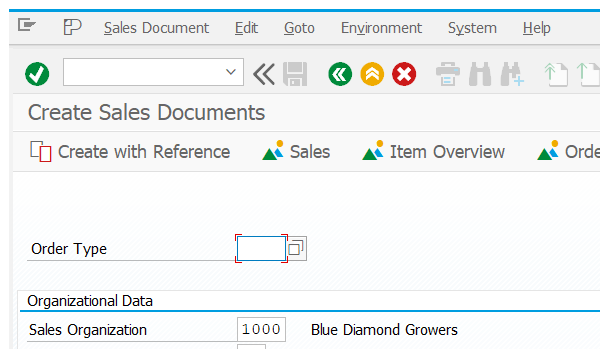
Task: Test Automation Project
Workflow: Step_02_CreateSalesOrder

Step 1: Attach Window 'saplogon.exe Create' on the element in window 'Create Sales Documents' (saplogon.exe)

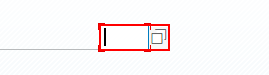
Step 2: type [in_ContractType] into 'CTextField Sales'

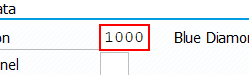
Step 3: type [in_SalesOrgniazation] into 'CTextField Sales'

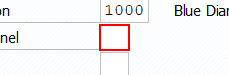
Step 4: type [in_DistChannel] into 'CTextField Distribution'

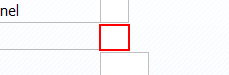
Step 5: type [in_Division] into 'CTextField  Division'

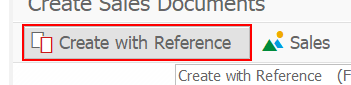
Step 6: click on 'Button Create'

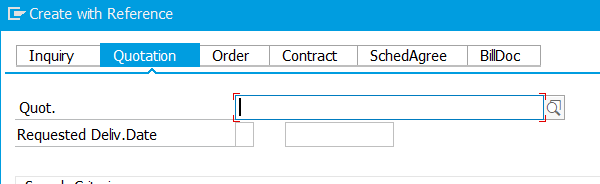
Step 7: Attach Window 'saplogon.exe Create' on the dialog in window 'Create with Reference' (saplogon.exe)

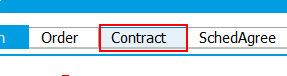
Step 8: click on 'Tab  Contract'

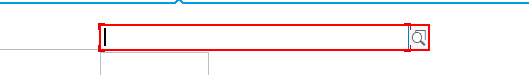
Step 9: type [in_Contract_Number] into 'CTextField Sales' in window 'Create with Reference/Release from Contract' (saplogon.exe)

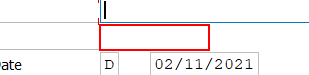
Step 10: type [in_Sold_to_Party] into 'CTextField Sold-To' in window 'Create with Reference/Release from Contract' (saplogon.exe)

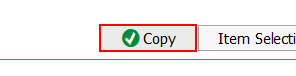
Step 11: click on 'Button  Copy' in window 'Create with Reference/Release from Contract' (saplogon.exe)

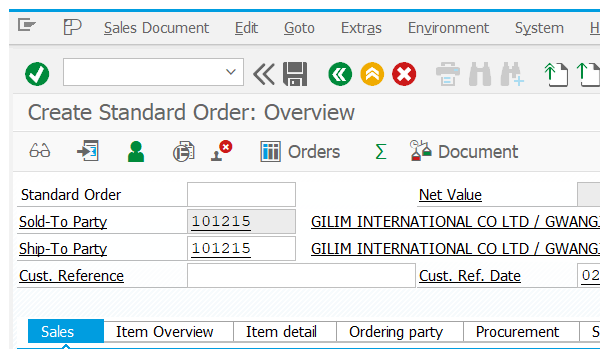
Step 12: Attach Window 'saplogon.exe Create' on the element in window 'Create Standard Order: Overview' (saplogon.exe)

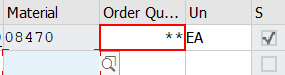
Step 13: type [in_TargetQuantity] into 'TextField Order'

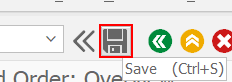
Step 14: click on 'Button  Save (Ctrl+S)'

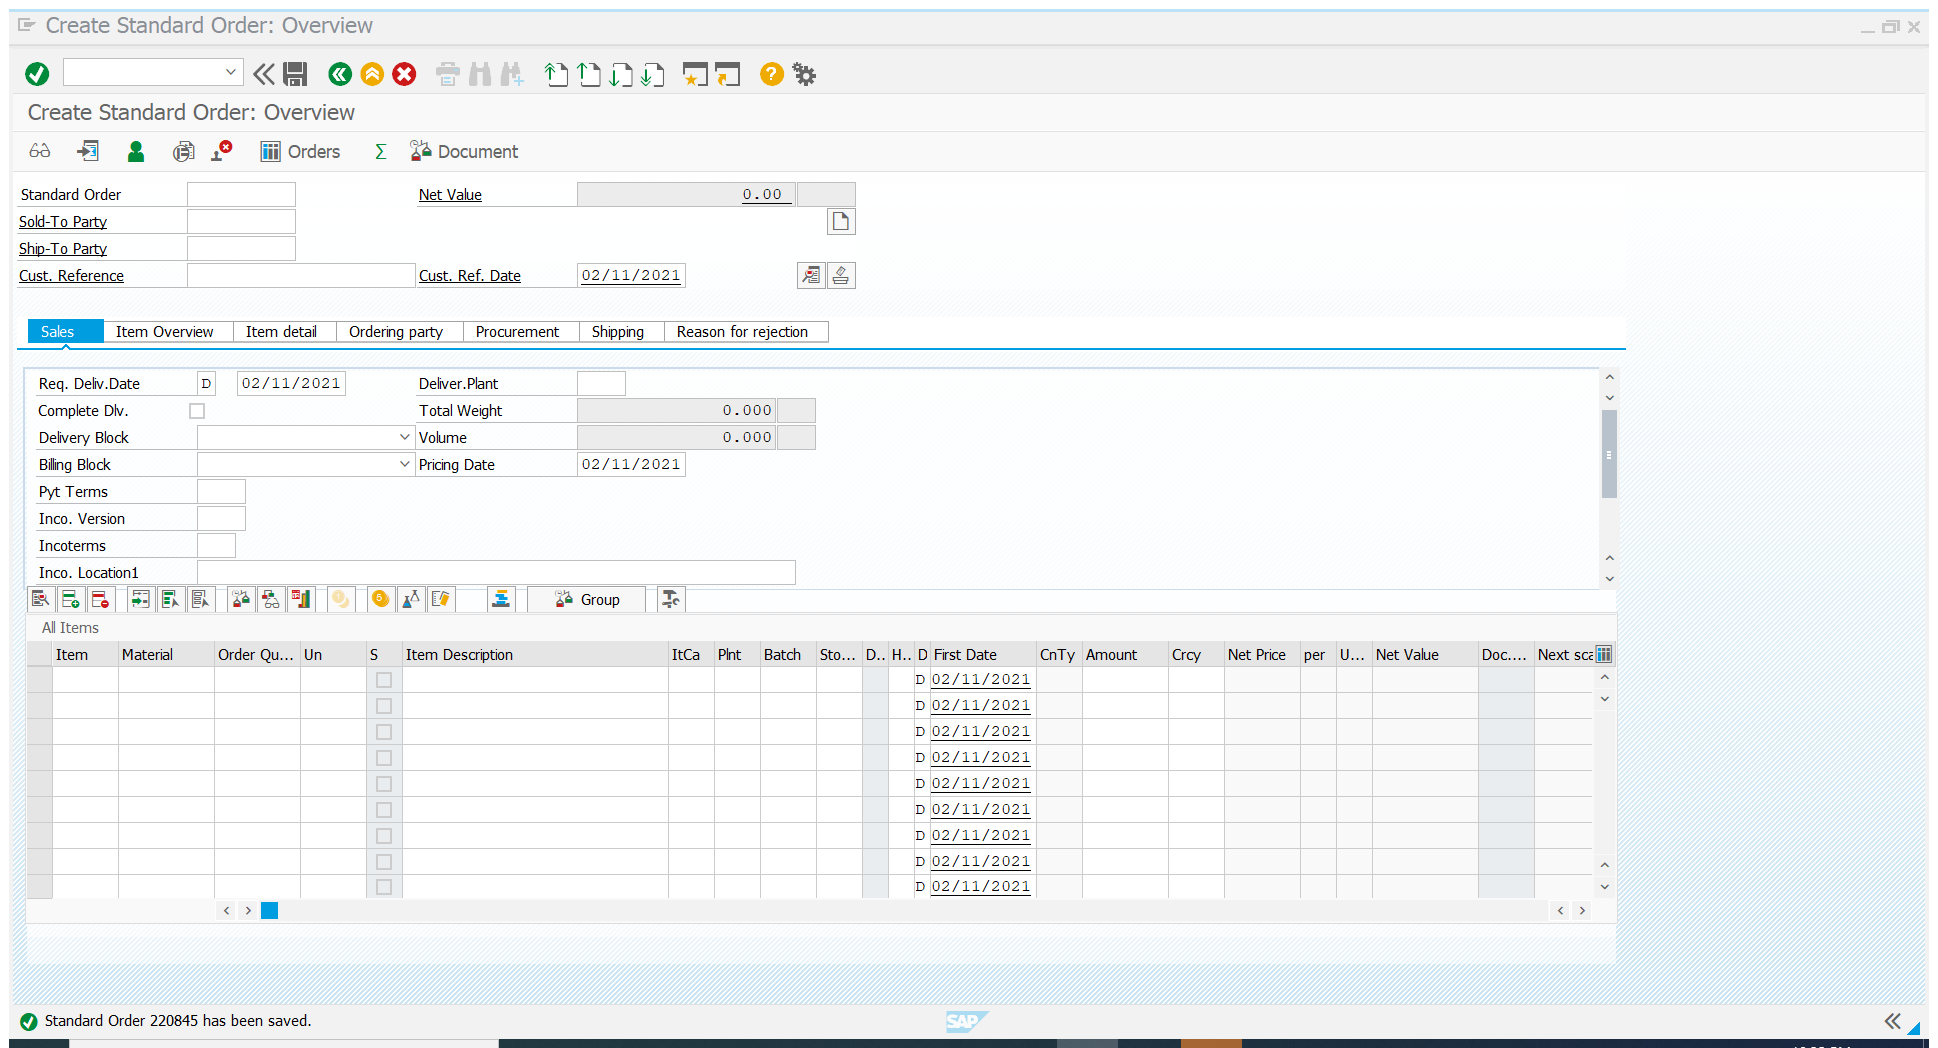
Step 15: Attach Window 'CreateSta Sap_front' on the element in window 'Create Standard Order: Overview' (saplogon.exe)

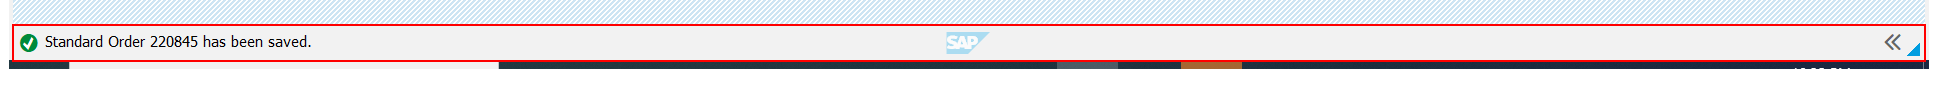
Step 16: get-text from 'sbar'

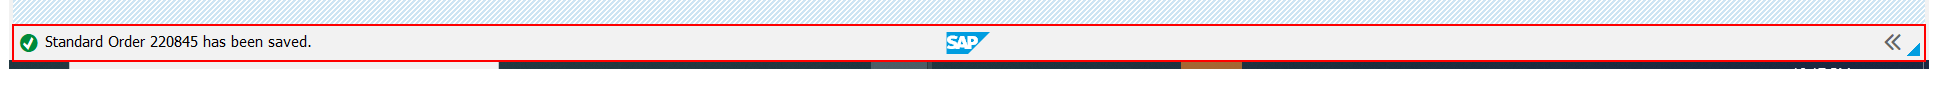
Step 17: click on 'sbar' in window 'Create Standard Order: Overview' (saplogon.exe)

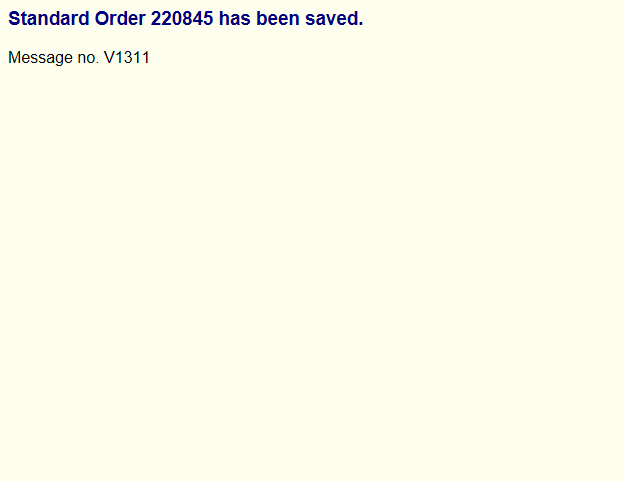
Step 18: Attach Browser 'Conversio Page' in window 'Conversion of SAPscript Text HELP_DOKU to HTML' (saplogon.exe)

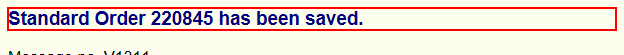
Step 19: get-text from the heading

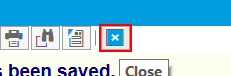
Step 20: click on the push button in window 'Performance Assistant' (saplogon.exe)